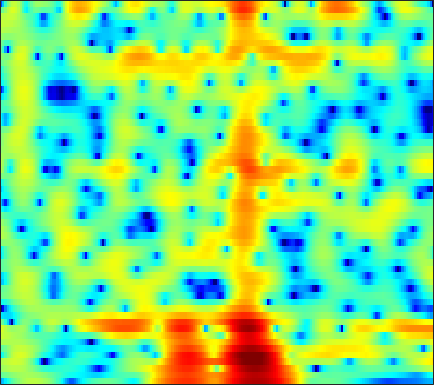

Values plotted in this chart, from the file beside it:
-10.423, -9.0065, -6.9545, -5.0815, -3.8506, -2.4388, -1.2581, -0.49718, 0.36813, 1.0798, 1.6564, 2.0077, 2.3704, 2.6182, 2.7296, 2.7824, 2.7436, 2.6418, 2.4274, 2.1067, 1.6684, 1.2655, 0.62921, -0.13962
-1.588, -1.294, -0.8758, -0.445, -0.1238, 0.2894, 0.6694, 0.9252, 1.221, 1.454, 1.619, 1.698, 1.739, 1.707, 1.639, 1.492, 1.283, 1.086, 0.7757, 0.4173, 0.02008, -0.3061, -0.7714, -1.264
1.022, 1.38, 1.784, 2.113, 2.308, 2.494, 2.599, 2.621, 2.568, 2.416, 2.164, 1.903, 1.453, 0.8939, 0.4058, -0.3215, -1.118, -1.74, -2.547, -3.27, -3.845, -4.144, -4.375, -4.44
2.272, 2.472, 2.767, 3.067, 3.276, 3.498, 3.636, 3.668, 3.574, 3.319, 2.878, 2.409, 1.575, 0.464, -0.5787, -2.314, -4.569, -6.752, -10.75, -17.57, -36.44, -19.51, -13.37, -10.35
-6.305, -4.786, -2.268, -0.1361, 1.121, 2.406, 3.315, 3.78, 4.146, 4.258, 4.125, 3.877, 3.346, 2.6, 1.91, 0.8267, -0.3925, -1.356, -2.632, -3.782, -4.77, -5.417, -6.223, -7.107
-1.861, -1.502, -0.6191, 0.4008, 1.122, 1.931, 2.554, 2.893, 3.173, 3.28, 3.229, 3.089, 2.776, 2.333, 1.931, 1.313, 0.6163, 0.05868, -0.7412, -1.59, -2.505, -3.242, -4.315, -5.516
2.209, 2.129, 2.092, 2.103, 2.133, 2.171, 2.188, 2.175, 2.102, 1.956, 1.745, 1.544, 1.222, 0.8527, 0.5444, 0.1011, -0.3727, -0.7521, -1.272, -1.797, -2.336, -2.76, -3.341, -3.936
3.461, 3.242, 2.954, 2.685, 2.506, 2.281, 2.061, 1.901, 1.663, 1.371, 0.9995, 0.6608, 0.1453, -0.4229, -0.8546, -1.38, -1.778, -1.966, -2.097, -2.131, -2.136, -2.175, -2.318, -2.595
4.293, 3.661, 2.755, 1.876, 1.357, 1.002, 1.012, 1.198, 1.477, 1.629, 1.476, 1.097, 0.1551, -1.429, -3.145, -6.244, -9.233, -8.756, -5.481, -2.647, -0.75, 0.1758, 0.8842, 1.068
-0.1937, -1.619, -4.251, -8.496, -14.43, -23.53, -9.943, -6.066, -3.025, -1.187, -0.1615, 0.1871, 0.1718, -0.3357, -0.9582, -1.872, -2.364, -2.149, -1.104, 0.2569, 1.485, 2.197, 2.868, 3.2
-6.932, -7.51, -7.926, -8.061, -7.888, -7.251, -6.124, -5.075, -3.647, -2.402, -1.408, -0.8277, -0.2561, 0.129, 0.3181, 0.4894, 0.67, 0.8404, 1.1, 1.374, 1.644, 1.827, 2.028, 2.156
-36.51, -18.98, -12.36, -8.872, -7.068, -5.202, -3.713, -2.768, -1.66, -0.7184, 0.05226, 0.5222, 1.011, 1.36, 1.535, 1.681, 1.734, 1.727, 1.668, 1.564, 1.439, 1.339, 1.213, 1.102
-5.526, -5.324, -4.572, -3.519, -2.666, -1.569, -0.5573, 0.1185, 0.8816, 1.513, 2.003, 2.279, 2.508, 2.592, 2.557, 2.396, 2.078, 1.743, 1.186, 0.5295, -0.2042, -0.7764, -1.512, -2.087
-0.9099, -0.8111, -0.5108, -0.06691, 0.3457, 0.937, 1.529, 1.955, 2.455, 2.847, 3.107, 3.205, 3.203, 3.023, 2.762, 2.244, 1.514, 0.8144, -0.3452, -1.814, -3.661, -5.356, -8.11, -11.42
-1.445, -1.341, -0.9073, -0.2414, 0.3392, 1.135, 1.875, 2.364, 2.911, 3.307, 3.532, 3.58, 3.481, 3.176, 2.81, 2.109, 1.181, 0.3179, -1.093, -2.814, -4.863, -6.616, -9.216, -11.81
-9.116, -8.479, -5.803, -3.119, -1.47, 0.2937, 1.646, 2.43, 3.214, 3.738, 4.03, 4.1, 4.002, 3.695, 3.328, 2.641, 1.712, 0.8512, -0.5195, -2.163, -4.105, -5.749, -8.122, -10.47
-7.858, -7.386, -5.159, -2.783, -1.263, 0.3725, 1.616, 2.344, 3.053, 3.5, 3.722, 3.758, 3.638, 3.342, 3.01, 2.438, 1.685, 1.004, -0.07085, -1.398, -3.04, -4.531, -7.005, -10.26
-1.673, -1.54, -1.096, -0.4425, 0.1007, 0.8012, 1.384, 1.712, 2.005, 2.117, 2.047, 1.897, 1.586, 1.19, 0.8587, 0.4235, 0.0005169, -0.3058, -0.7295, -1.177, -1.653, -2.031, -2.508, -2.848
-1.808, -1.438, -0.8215, -0.1632, 0.2856, 0.7703, 1.087, 1.17, 1.074, 0.7287, 0.1313, -0.4806, -1.444, -2.461, -3.141, -3.726, -3.758, -3.488, -2.893, -2.197, -1.527, -1.061, -0.4835, 0.08083
-6.71, -4.764, -2.606, -1.044, -0.2035, 0.5173, 0.8511, 0.8632, 0.5383, -0.1968, -1.378, -2.643, -4.976, -8.419, -12.34, -19.56, -14.51, -10.36, -6.838, -4.46, -2.692, -1.585, -0.2866, 0.8594
-6.346, -4.371, -2.299, -0.8617, -0.1309, 0.4481, 0.612, 0.5191, 0.1058, -0.6267, -1.681, -2.682, -4.31, -6.181, -7.515, -8.764, -8.808, -8.283, -7.287, -6.244, -5.119, -4.103, -2.515, -0.8178
0.2297, 0.3851, 0.5872, 0.7038, 0.679, 0.5113, 0.1582, -0.2095, -0.7862, -1.425, -2.103, -2.6, -3.301, -4.039, -4.554, -5.327, -6.239, -7.092, -8.714, -11.47, -15.24, -14.64, -9.062, -4.551
2.524, 2.158, 1.588, 0.878, 0.2234, -0.8289, -2.038, -3.034, -4.295, -5.214, -5.569, -5.492, -5.127, -4.76, -4.577, -4.517, -4.756, -5.144, -5.987, -6.992, -7.573, -7.067, -5.064, -2.549
2.454, 1.858, 0.9271, -0.2267, -1.272, -3.047, -5.405, -7.795, -12.61, -21.86, -17.92, -12.65, -8.727, -6.346, -5.162, -4.037, -3.266, -2.859, -2.412, -1.973, -1.438, -0.9117, -0.07205, 0.9003
1.194, 0.5927, -0.2768, -1.251, -2.064, -3.308, -4.756, -5.942, -7.485, -8.462, -8.348, -7.594, -6.247, -4.908, -4.017, -3.03, -2.204, -1.669, -0.9899, -0.3573, 0.2811, 0.7708, 1.417, 2.051
-0.9322, -1.508, -2.157, -2.625, -2.88, -3.107, -3.318, -3.445, -3.555, -3.579, -3.454, -3.288, -2.977, -2.653, -2.4, -2.056, -1.697, -1.379, -0.8864, -0.3031, 0.3712, 0.8895, 1.588, 2.223
-5.062, -6.416, -7.231, -6.547, -5.512, -4.101, -2.91, -2.224, -1.558, -1.135, -0.917, -0.8803, -1.01, -1.323, -1.688, -2.267, -2.823, -3.068, -2.95, -2.18, -1.008, -0.0426, 1.181, 2.217
-9.003, -13.28, -17.25, -11.07, -7.493, -4.315, -2.195, -1.057, -0.01225, 0.6114, 0.8235, 0.7373, 0.2597, -0.6556, -1.732, -3.898, -7.42, -11.85, -17.2, -9.33, -4.428, -1.995, 0.3088, 1.938
-5.867, -6.003, -5.615, -4.594, -3.6, -2.16, -0.8911, -0.08815, 0.7311, 1.237, 1.421, 1.34, 0.9453, 0.1835, -0.6163, -2.009, -3.595, -4.617, -5.126, -4.247, -2.689, -1.477, -0.06768, 1.064
-8.376, -6.544, -4.604, -3.046, -2.038, -0.8994, 0.1021, 0.7168, 1.373, 1.796, 2.011, 2.016, 1.834, 1.405, 1.002, 0.3842, -0.2466, -0.6523, -1.029, -1.177, -1.117, -0.9531, -0.6689, -0.3209
-5.682, -4.32, -2.781, -1.552, -0.7537, 0.1933, 1.033, 1.591, 2.209, 2.67, 2.923, 2.976, 2.843, 2.525, 2.14, 1.497, 0.7298, 0.09954, -0.733, -1.533, -2.208, -2.638, -3.045, -3.268
-0.06158, -0.347, -0.5905, -0.6232, -0.4565, 0.145, 1.01, 1.75, 2.667, 3.399, 3.845, 3.98, 3.873, 3.466, 2.921, 1.895, 0.5411, -0.6651, -2.526, -4.446, -6.217, -7.276, -8.355, -9.341
2.301, 0.889, -1.613, -4.905, -7.069, -5.581, -1.849, 0.4107, 2.595, 4.026, 4.86, 5.146, 5.113, 4.575, 3.87, 2.482, 0.4911, -1.506, -5.073, -10.32, -18.75, -20.38, -15.55, -14.27
2.506, 1.288, -0.759, -3.084, -4.31, -3.489, -1.104, 0.626, 2.437, 3.661, 4.371, 4.58, 4.484, 3.938, 3.283, 2.019, 0.3258, -1.252, -3.707, -6.438, -8.797, -9.701, -9.828, -9.391
1.74, 1.536, 1.249, 1.042, 1.035, 1.252, 1.714, 2.129, 2.653, 3.033, 3.187, 3.139, 2.839, 2.311, 1.733, 0.7705, -0.3776, -1.307, -2.608, -3.84, -4.915, -5.577, -6.209, -6.59
0.7937, 1.22, 1.687, 2.072, 2.337, 2.636, 2.902, 3.055, 3.169, 3.144, 2.952, 2.695, 2.183, 1.498, 0.8679, -0.05835, -1.056, -1.818, -2.776, -3.664, -4.423, -4.946, -5.581, -6.218
0.1127, 0.9304, 1.805, 2.5, 2.912, 3.358, 3.653, 3.78, 3.804, 3.643, 3.276, 2.847, 2.064, 1.02, 0.1107, -1.256, -2.665, -3.638, -4.659, -5.257, -5.553, -5.673, -5.929, -6.393
0.03062, 0.7686, 1.622, 2.365, 2.862, 3.445, 3.898, 4.13, 4.261, 4.152, 3.757, 3.243, 2.232, 0.7757, -0.6623, -3.178, -6.57, -9.718, -12.93, -11.19, -8.496, -7.089, -5.982, -5.567
-1.116, -0.9722, -0.5595, 0.1649, 0.8901, 1.909, 2.864, 3.446, 3.984, 4.201, 4.068, 3.73, 2.928, 1.683, 0.4142, -1.779, -4.584, -6.913, -8.972, -8.164, -6.273, -5.082, -3.978, -3.373
-5.807, -7.84, -9.646, -7.497, -4.834, -1.816, 0.4194, 1.666, 2.85, 3.564, 3.871, 3.864, 3.543, 2.933, 2.312, 1.318, 0.2598, -0.4611, -1.209, -1.624, -1.769, -1.777, -1.733, -1.724
-6.361, -8.36, -10.04, -8.152, -5.64, -2.69, -0.4299, 0.8715, 2.164, 3.035, 3.542, 3.701, 3.657, 3.374, 3.025, 2.429, 1.738, 1.188, 0.4623, -0.2281, -0.8511, -1.278, -1.791, -2.248
-2.82, -3.006, -2.878, -2.252, -1.509, -0.3474, 0.8388, 1.645, 2.547, 3.213, 3.614, 3.743, 3.706, 3.418, 3.058, 2.414, 1.604, 0.9039, -0.1137, -1.19, -2.276, -3.062, -4.056, -4.941
-2.685, -2.474, -1.866, -0.9657, -0.201, 0.8812, 1.901, 2.583, 3.341, 3.871, 4.157, 4.208, 4.042, 3.606, 3.106, 2.197, 1.014, -0.03643, -1.657, -3.467, -5.386, -6.817, -8.539, -9.954
-7.751, -6.793, -4.58, -2.294, -0.7609, 0.9673, 2.364, 3.207, 4.061, 4.615, 4.881, 4.884, 4.609, 4.034, 3.384, 2.202, 0.6374, -0.8299, -3.231, -6.279, -10.11, -13.53, -18, -19.46
-17.53, -12.66, -7.125, -3.427, -1.36, 0.7783, 2.397, 3.329, 4.237, 4.814, 5.069, 5.05, 4.757, 4.145, 3.461, 2.248, 0.6457, -0.8523, -3.304, -6.405, -10.36, -13.96, -18.67, -19.99
-6.372, -5.435, -3.726, -1.872, -0.5464, 1.029, 2.316, 3.085, 3.857, 4.336, 4.524, 4.486, 4.207, 3.646, 3.06, 2.048, 0.7717, -0.3446, -2.046, -3.94, -5.941, -7.411, -9.193, -10.6
-5.385, -4.017, -2.354, -0.8565, 0.1685, 1.349, 2.321, 2.9, 3.471, 3.791, 3.876, 3.789, 3.464, 2.943, 2.433, 1.61, 0.6625, -0.1186, -1.219, -2.358, -3.499, -4.323, -5.351, -6.265
-4.358, -2.916, -1.331, -0.02329, 0.8057, 1.759, 2.53, 2.978, 3.378, 3.551, 3.491, 3.283, 2.802, 2.144, 1.546, 0.69, -0.1617, -0.7582, -1.476, -2.109, -2.699, -3.148, -3.752, -4.381
-1.1, -0.5802, 0.1319, 0.8925, 1.462, 2.248, 2.95, 3.384, 3.759, 3.871, 3.651, 3.255, 2.42, 1.23, 0.1367, -1.431, -2.788, -3.382, -3.506, -3.198, -2.891, -2.823, -3.016, -3.558
0.7593, 0.1433, -0.4862, -0.4148, 0.2227, 1.515, 2.844, 3.662, 4.422, 4.734, 4.554, 4.075, 2.937, 1.054, -1.002, -5.192, -13.2, -19.17, -8.996, -4.67, -2.537, -1.721, -1.404, -1.845
-0.9548, -3.672, -10.31, -19.3, -8.551, -2.664, 0.5235, 2.049, 3.34, 3.967, 4.063, 3.806, 3.038, 1.799, 0.5798, -1.257, -2.867, -3.368, -2.899, -1.834, -0.8469, -0.3343, -0.01851, -0.1232
-0.4123, -1.552, -2.899, -3.322, -2.795, -1.474, -0.1156, 0.7287, 1.538, 1.987, 2.108, 2.003, 1.632, 1.07, 0.5774, -0.08469, -0.6335, -0.9062, -1.06, -1.023, -0.8638, -0.7217, -0.5455, -0.4214
1.263, 0.9168, 0.5683, 0.3948, 0.4185, 0.5747, 0.8139, 0.9855, 1.142, 1.18, 1.059, 0.8764, 0.5213, 0.07453, -0.2957, -0.8145, -1.29, -1.597, -1.888, -2.018, -2.008, -1.913, -1.686, -1.368
2.49, 2.334, 2.159, 2.021, 1.925, 1.818, 1.705, 1.594, 1.391, 1.104, 0.7266, 0.3791, -0.1573, -0.7845, -1.317, -2.076, -2.869, -3.438, -4.077, -4.441, -4.437, -4.19, -3.625, -2.904
3.176, 3.097, 2.999, 2.919, 2.831, 2.678, 2.43, 2.176, 1.74, 1.195, 0.5847, 0.07115, -0.665, -1.522, -2.266, -3.451, -4.963, -6.353, -8.5, -10.34, -10.27, -8.951, -6.831, -4.985
2.757, 2.803, 3.001, 3.234, 3.378, 3.386, 3.139, 2.77, 2.029, 1.077, 0.02121, -0.7088, -1.525, -2.131, -2.574, -3.441, -4.875, -6.577, -10.06, -15.42, -15.02, -11.04, -7.414, -5.234
-1.398, -0.6547, 1.137, 2.75, 3.627, 4.247, 4.246, 3.795, 2.541, 0.3962, -2.854, -5.559, -6.669, -4.195, -2.544, -1.27, -0.8957, -1.011, -1.47, -1.973, -2.139, -2.06, -1.927, -2.158
-14.68, -8.816, -3.242, 0.03648, 1.59, 2.854, 3.296, 3.118, 2.194, 0.364, -2.397, -4.612, -5.306, -3.05, -1.392, 0.1496, 0.9569, 1.221, 1.23, 1.046, 0.7218, 0.4121, -0.09545, -0.8399
